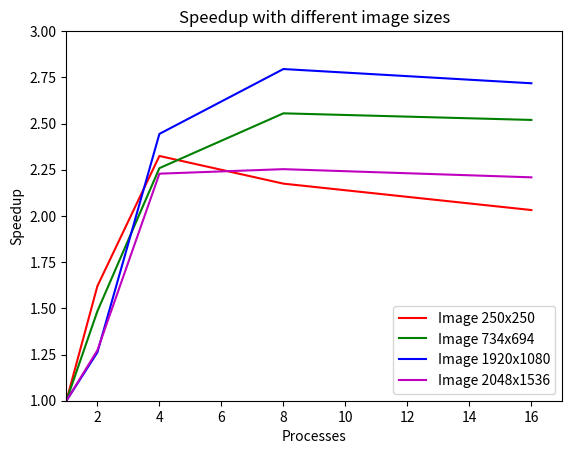

Write Python code to recreate this figure.
import numpy as np
import matplotlib.pyplot as plt


def plot_latex_table(points: np.ndarray) -> None:
    speedup = np.copy(points)
    speedup[:, 1] = points[0, 1] / points[:, 1]
    for p, s in zip(points, speedup):
        print(f'{p[0]:.0f} & {p[1]:.3f} & {s[1]:.3f} \\\\')
    print()


if __name__ == '__main__':
    points1 = np.array([(1, 48.62989480001852), (2, 32.759138499968685), (4, 21.53144459996838), (8, 19.032108999963384), (16, 19.302141599997412)])
    plot_latex_table(points1)
    points1[:, 1] = points1[0, 1] / points1[:, 1]

    points2 = np.array([(1, 97.45241339999484), (2, 63.37841820000904), (4, 43.865591900015716), (8, 37.927015500026755), (16, 38.614296700048726)])
    plot_latex_table(points2)
    points2[:, 1] = points2[0, 1] / points2[:, 1]

    points3 = np.array([(1, 130.88258390000556), (2, 82.11559509998187), (4, 61.13243179995334), (8, 57.4532923999941), (16, 58.26480730000185)])
    plot_latex_table(points3)
    points3[:, 1] = points3[0, 1] / points3[:, 1]

    points4 = np.array([(1, 169.36517579999054), (2, 96.62600739998743), (4, 76.86508229997708), (8, 76.84517650003545), (16, 76.81608899997082)])
    plot_latex_table(points4)
    points4[:, 1] = points4[0, 1] / points4[:, 1]

    points5 = np.array([(1, 5.217770699993707), (2, 3.2199761000229046), (4, 2.2447581999585964), (8, 2.3993399999453686), (16, 2.568057900003623)])
    plot_latex_table(points5)
    points5[:, 1] = points5[0, 1] / points5[:, 1]

    points6 = np.array([(1, 48.62989480001852), (2, 32.759138499968685), (4, 21.53144459996838), (8, 19.032108999963384), (16, 19.302141599997412)])
    plot_latex_table(points6)
    points6[:, 1] = points6[0, 1] / points6[:, 1]

    points7 = np.array([(1, 203.60042450000765), (2, 161.33932620001724), (4, 83.3116122999927), (8, 72.8485697999713), (16, 74.91348990000552)])
    plot_latex_table(points7)
    points7[:, 1] = points7[0, 1] / points7[:, 1]

    points8 = np.array([(1, 272.12910820002435), (2, 213.77167990000453), (4, 122.107477499987), (8, 120.78227149997838), (16, 123.20197950000875)])
    plot_latex_table(points8)
    points8[:, 1] = points8[0, 1] / points8[:, 1]

    plt.xlabel('Processes')
    plt.ylabel('Speedup')
    plt.axis([1, 17, 1, 3])

    # image test.jpg, r=1
    plt.title('Speedup with different P')
    plt.plot(points1[:, 0], points1[:, 1], color='r', label='P=8')
    plt.plot(points2[:, 0], points2[:, 1], color='g', label='P=16')
    plt.plot(points3[:, 0], points3[:, 1], color='b', label='P=24')
    plt.plot(points4[:, 0], points4[:, 1], color='m', label='P=32')

    plt.legend()
    plt.savefig('speedup_by_p.png')

    plt.clf()

    plt.xlabel('Processes')
    plt.ylabel('Speedup')
    plt.axis([1, 17, 1, 3])

    # p=8, r=1
    plt.title('Speedup with different image sizes')
    plt.plot(points5[:, 0], points5[:, 1], color='r', label='Image 250x250')
    plt.plot(points6[:, 0], points6[:, 1], color='g', label='Image 734x694')
    plt.plot(points7[:, 0], points7[:, 1], color='b', label='Image 1920x1080')
    plt.plot(points8[:, 0], points8[:, 1], color='m', label='Image 2048x1536')

    plt.legend()
    plt.savefig('speedup_by_img_sizes.png')
